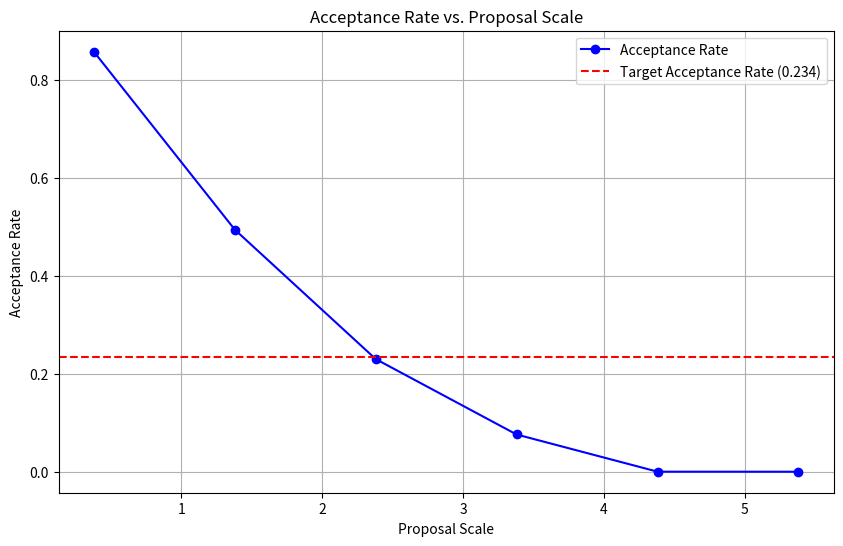
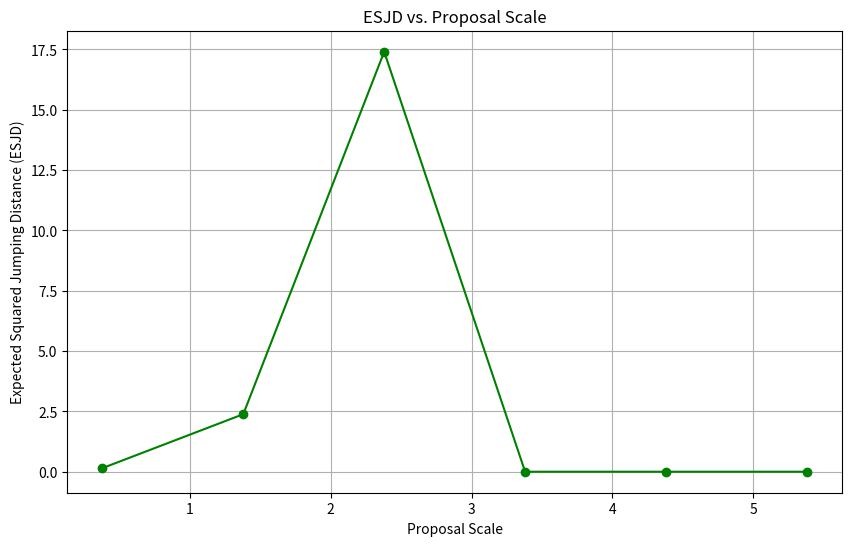
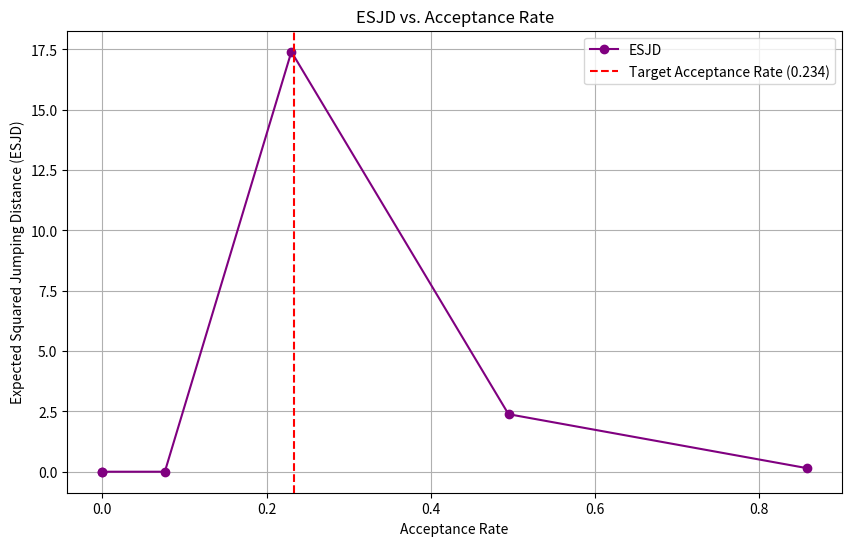

Python code for these plots, in order:
import numpy as np
import matplotlib.pyplot as plt

def target_density(x):
    """Multivariate normal target density in 100 dimensions."""
    return np.exp(-0.5 * np.sum(x ** 2))

def random_walk_mh(n_samples, burn_in, initial_value, proposal_scale):
    """Random Walk Metropolis-Hastings algorithm."""
    n_dim = len(initial_value)
    samples = np.zeros((n_samples, n_dim))
    samples[0] = initial_value
    accepted = 0
    esjd_sum = 0
    
    for i in range(1, n_samples):
        current_sample = samples[i-1]
        # Propose a new sample using Gaussian random walk
        proposal = current_sample + proposal_scale * np.random.normal(size=n_dim)
        
        # Calculate the acceptance probability
        acceptance_prob = min(1, target_density(proposal) / target_density(current_sample))
        
        # Accept or reject the proposed sample
        if np.random.rand() < acceptance_prob:
            samples[i] = proposal
            accepted += 1
            # Only calculate ESJD after burn-in
            if i > burn_in:
                esjd_sum += np.sum((proposal - current_sample) ** 2)
        else:
            samples[i] = current_sample
    
    # Compute acceptance rate and ESJD
    acceptance_rate = accepted / n_samples
    esjd = esjd_sum / (accepted - burn_in) if accepted > burn_in else 0
    return samples, acceptance_rate, esjd

# Parameters
n_samples = 30000  # Increase the number of samples
burn_in = 5000     # Discard the first 5000 samples for burn-in
initial_value = np.zeros(300)  # Starting point in 300 dimensions
dim = len(initial_value)

# Test a larger range of proposal scales
#2.38 is the optimal value
proposal_scales = [0.38, 1.38,2.38,3.38,4.38,5.38]
acceptance_rates = []
esjds = []

for proposal_scale in proposal_scales:
    _, acceptance_rate, esjd = random_walk_mh(n_samples, burn_in, initial_value, proposal_scale/np.sqrt(300))
    acceptance_rates.append(acceptance_rate)
    esjds.append(esjd)
    print(f"Proposal Scale: {proposal_scale:.3f}, Acceptance Rate: {acceptance_rate:.3f}, ESJD: {esjd:.3f}")

# -----------------------------------------------------------
# Plot Acceptance Rate vs. Proposal Scale
# -----------------------------------------------------------
plt.figure(figsize=(10, 6))
plt.plot(proposal_scales, acceptance_rates, marker='o', label="Acceptance Rate", color='blue')
plt.axhline(y=0.234, color='r', linestyle='--', label="Target Acceptance Rate (0.234)")
plt.xlabel("Proposal Scale")
plt.ylabel("Acceptance Rate")
plt.title("Acceptance Rate vs. Proposal Scale")
plt.legend()
plt.grid(True)
plt.show()

# -----------------------------------------------------------
# Plot ESJD vs. Proposal Scale
# -----------------------------------------------------------
plt.figure(figsize=(10, 6))
plt.plot(proposal_scales, esjds, marker='o', label="ESJD", color='green')
plt.xlabel("Proposal Scale")
plt.ylabel("Expected Squared Jumping Distance (ESJD)")
plt.title("ESJD vs. Proposal Scale")
plt.grid(True)
plt.show()

# -----------------------------------------------------------
# Plot ESJD vs. Acceptance Rate
# -----------------------------------------------------------
plt.figure(figsize=(10, 6))
plt.plot(acceptance_rates, esjds, marker='o', label="ESJD", color='purple')
plt.axvline(x=0.234, color='r', linestyle='--', label="Target Acceptance Rate (0.234)")
plt.xlabel("Acceptance Rate")
plt.ylabel("Expected Squared Jumping Distance (ESJD)")
plt.title("ESJD vs. Acceptance Rate")
plt.legend()
plt.grid(True)
plt.show()
